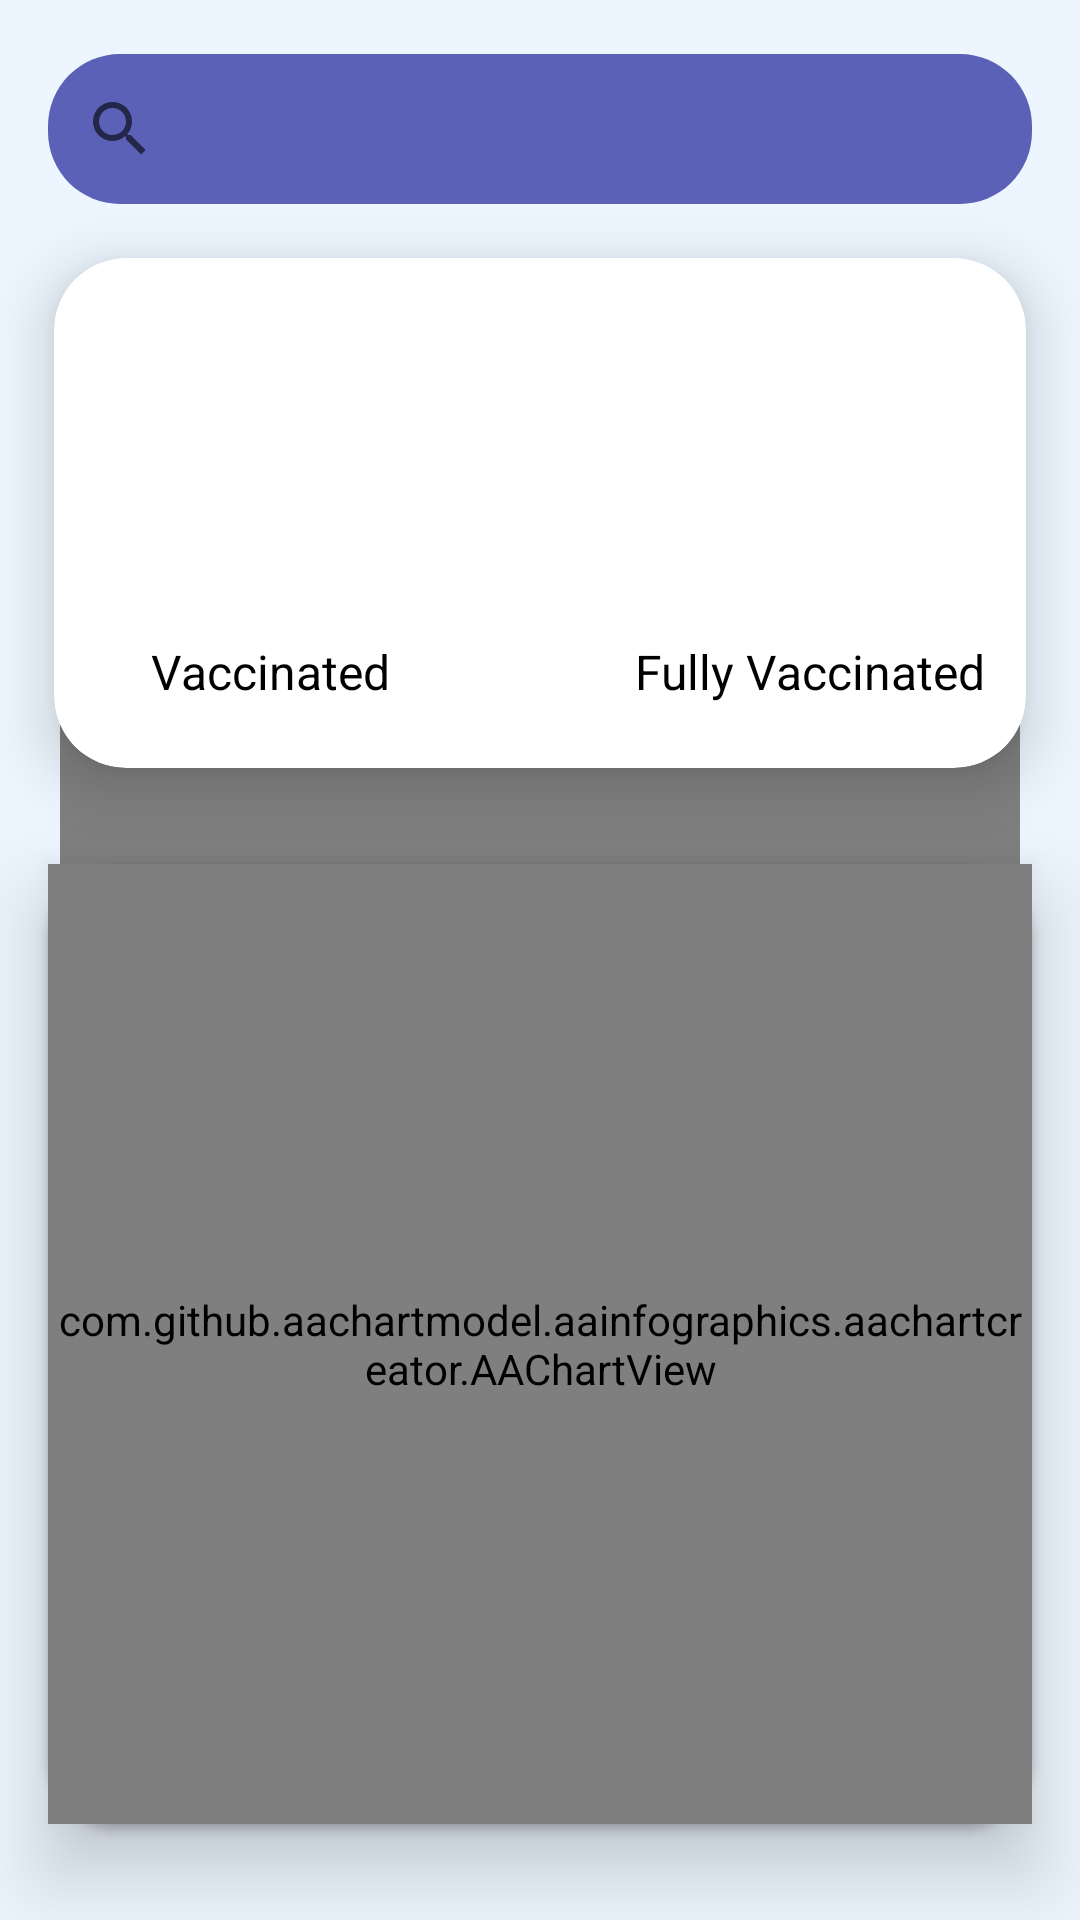

Here is an Android app screen rendered from its layout file. Give the layout XML and the strings, colors and styles it references.
<!-- AndroidManifest.xml: application theme splashScreenTheme -->
<!-- res/layout/fragment_search.xml -->
<?xml version="1.0" encoding="utf-8"?>
<androidx.constraintlayout.widget.ConstraintLayout xmlns:android="http://schemas.android.com/apk/res/android"
    xmlns:app="http://schemas.android.com/apk/res-auto"
    xmlns:tools="http://schemas.android.com/tools"
    android:layout_width="match_parent"
    android:layout_height="match_parent"
    android:background="@color/light_blue"
    tools:context=".ui.fragment.SearchFragment">
    <SearchView
        android:id="@+id/inputCountryText"
        style="@style/Widget.MaterialComponents.TextInputLayout.OutlinedBox"
        android:layout_width="match_parent"
        android:layout_height="50dp"
        android:layout_marginHorizontal="16dp"
        android:layout_marginVertical="18dp"
        android:background="@drawable/search_text_background"
        android:hint="@string/input_country"
        app:layout_constraintEnd_toEndOf="parent"
        app:layout_constraintStart_toStartOf="parent"
        app:layout_constraintTop_toTopOf="parent">
        <com.google.android.material.textfield.TextInputEditText
            android:layout_width="match_parent"
            android:layout_height="wrap_content" />
    </SearchView>
    <androidx.cardview.widget.CardView
        android:id="@+id/card_country"
        android:layout_width="match_parent"
        android:layout_height="170dp"
        android:layout_margin="18dp"
        android:visibility="visible"
        app:cardCornerRadius="24dp"
        app:cardElevation="12dp"
        app:layout_constraintStart_toStartOf="parent"
        app:layout_constraintTop_toBottomOf="@+id/inputCountryText" />
    <TextView
        android:id="@+id/txtCountryName"
        android:layout_width="wrap_content"
        android:layout_height="wrap_content"
        android:elevation="12dp"
        android:gravity="center_horizontal"
        android:padding="12dp"
        android:textColor="@color/black"
        android:textSize="32sp"
        android:textStyle="bold"
        app:layout_constraintEnd_toEndOf="@id/card_country"
        app:layout_constraintStart_toStartOf="@id/card_country"
        app:layout_constraintTop_toTopOf="@id/card_country"
        tools:text="Iraq" />
    <TextView
        android:id="@+id/txtPeopleFullyVaccine"
        android:layout_width="wrap_content"
        android:layout_height="wrap_content"
        android:elevation="12dp"
        android:paddingStart="16dp"
        android:paddingEnd="16dp"
        android:textSize="20sp"
        android:textColor="@color/green"
        app:layout_constraintEnd_toEndOf="@+id/labPeopleFullyVaccine"
        app:layout_constraintStart_toStartOf="@+id/labPeopleFullyVaccine"
        app:layout_constraintTop_toTopOf="@+id/txtPeopleVaccine"
        tools:text="44.4142" />
    <TextView
        android:id="@+id/txtPeopleVaccine"
        android:layout_width="wrap_content"
        android:layout_height="wrap_content"
        android:elevation="12dp"
        android:paddingStart="16dp"
        android:paddingEnd="16dp"
        android:textSize="20sp"
        android:textColor="@color/green"
        app:layout_constraintEnd_toEndOf="@+id/labPeopleVaccine"
        app:layout_constraintStart_toStartOf="@+id/labPeopleVaccine"
        app:layout_constraintTop_toBottomOf="@+id/txtCountryName"
        tools:text="44.4142" />
    <TextView
        android:id="@+id/txtPeopleVaccinePerHundred"
        android:layout_width="wrap_content"
        android:layout_height="wrap_content"
        android:elevation="12dp"
        android:paddingStart="16dp"
        android:paddingEnd="16dp"
        android:textColor="@color/red"
        android:textSize="20sp"
        app:layout_constraintEnd_toEndOf="@+id/txtPeopleVaccine"
        app:layout_constraintStart_toStartOf="@+id/txtPeopleVaccine"
        app:layout_constraintTop_toBottomOf="@+id/txtPeopleVaccine"
        tools:text="44.6%" />
    <TextView
        android:id="@+id/txtPeopleFullyVaccinePerHundred"
        android:layout_width="wrap_content"
        android:layout_height="wrap_content"
        android:elevation="12dp"
        android:paddingStart="16dp"
        android:paddingEnd="16dp"
        android:textColor="@color/red"
        android:textSize="20sp"
        app:layout_constraintEnd_toEndOf="@+id/txtPeopleFullyVaccine"
        app:layout_constraintStart_toStartOf="@+id/txtPeopleFullyVaccine"
        app:layout_constraintTop_toBottomOf="@+id/txtPeopleFullyVaccine"
        tools:text="44.6%" />
    <TextView
        android:id="@+id/labPeopleFullyVaccine"
        android:layout_width="180dp"
        android:layout_height="wrap_content"
        android:elevation="12dp"
        android:padding="6dp"
        android:text="@string/people_fully_vaccinated"
        android:textAlignment="center"
        android:textSize="16sp"
        android:textColor="@color/black"
        app:layout_constraintEnd_toEndOf="parent"
        app:layout_constraintHorizontal_bias="0.5"
        app:layout_constraintStart_toEndOf="@+id/labPeopleVaccine"
        app:layout_constraintTop_toTopOf="@+id/labPeopleVaccine" />
    <TextView
        android:id="@+id/labPeopleVaccine"
        android:layout_width="180dp"
        android:layout_height="wrap_content"
        android:elevation="12dp"
        android:padding="6dp"
        android:text="@string/people_vaccinated"
        android:textAlignment="center"
        android:textSize="16sp"
        android:textColor="@color/black"
        app:layout_constraintEnd_toStartOf="@+id/labPeopleFullyVaccine"
        app:layout_constraintHorizontal_bias="0.5"
        app:layout_constraintStart_toStartOf="parent"
        app:layout_constraintTop_toBottomOf="@+id/txtPeopleVaccinePerHundred" />
    <com.airbnb.lottie.LottieAnimationView
        android:id="@+id/lottie_error"
        android:layout_width="300dp"
        android:layout_height="300dp"
        android:visibility="gone"
        app:layout_constraintBottom_toBottomOf="parent"
        app:layout_constraintEnd_toEndOf="parent"
        app:layout_constraintStart_toStartOf="parent"
        app:layout_constraintTop_toBottomOf="@+id/inputCountryText"
        app:lottie_autoPlay="true"
        app:lottie_loop="true"
        app:lottie_rawRes="@raw/error" />
    <com.airbnb.lottie.LottieAnimationView
        android:id="@+id/lottie_search"
        android:layout_width="320dp"
        android:layout_height="350dp"
        app:layout_constraintBottom_toBottomOf="parent"
        app:layout_constraintEnd_toEndOf="parent"
        app:layout_constraintHorizontal_bias="0.5"
        app:layout_constraintStart_toStartOf="parent"
        app:layout_constraintTop_toBottomOf="@+id/inputCountryText"
        app:layout_constraintVertical_bias="0.329"
        app:lottie_autoPlay="true"
        app:lottie_rawRes="@raw/search" />
    <androidx.cardview.widget.CardView
        android:id="@+id/chartCard"
        android:layout_width="match_parent"
        android:layout_height="0dp"
        android:layout_marginHorizontal="16dp"
        android:layout_marginVertical="32dp"
        android:padding="8dp"
        app:cardCornerRadius="24dp"
        android:elevation="16dp"
        app:layout_constraintTop_toBottomOf="@id/card_country"
        app:layout_constraintBottom_toBottomOf="parent"/>
    <com.github.aachartmodel.aainfographics.aachartcreator.AAChartView
        android:id="@+id/lineChart"
        android:layout_width="0dp"
        android:layout_height="0dp"
        android:elevation="16dp"
        app:layout_constraintBottom_toBottomOf="@id/chartCard"
        app:layout_constraintEnd_toEndOf="@id/chartCard"
        app:layout_constraintStart_toStartOf="@id/chartCard"
        app:layout_constraintTop_toTopOf="@+id/chartCard" />
</androidx.constraintlayout.widget.ConstraintLayout>
<!-- resources referenced by this layout -->
<resources>
  <color name="black">#FF000000</color>
  <color name="green">#008000</color>
  <color name="light_blue">#edf6ff</color>
  <color name="red">#FF0000</color>
  <!-- drawable search_text_background (drawable) -->
  <?xml version="1.0" encoding="utf-8"?>
  <shape
      xmlns:android="http://schemas.android.com/apk/res/android"
      android:shape="rectangle">
      <solid android:color="#5a61b7" />
      <corners android:radius="24dp"/>
  
  </shape>
  <string name="input_country">input Country</string>
  <string name="people_fully_vaccinated">Fully Vaccinated</string>
  <string name="people_vaccinated">Vaccinated</string>
  <style name="splashScreenTheme" parent="Theme.MaterialComponents.DayNight.NoActionBar">
          <item name="android:windowBackground">@drawable/splash_image</item>
          <item name="statusBarBackground">@color/white</item>
      </style>
  <!-- drawable splash_image (drawable) -->
  <?xml version="1.0" encoding="utf-8"?>
  <layer-list
      xmlns:android="http://schemas.android.com/apk/res/android">
      <item android:drawable="@color/blue"/>
      
      <item android:drawable="@drawable/round_splash"
          android:gravity="center"
          android:height="300dp"
          android:width="300dp"
          />
  </layer-list>
  <color name="white">#FFFFFFFF</color>
  <color name="blue">#A5D5FF</color>
  <!-- drawable round_splash: png bitmap (drawable, 215355 bytes) -->
</resources>
